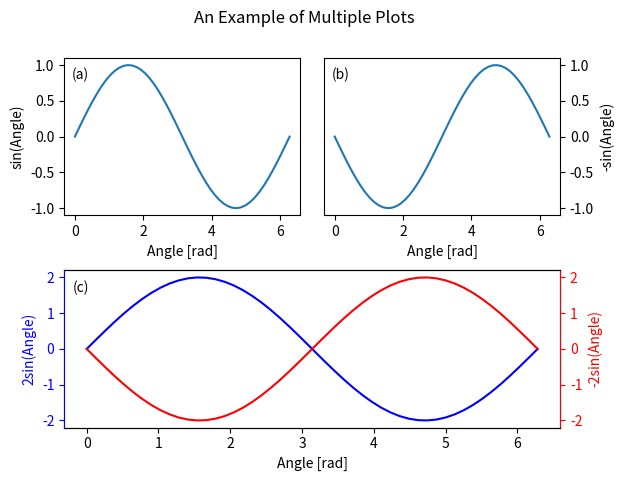

The script that saved this image:
import numpy as np
import scipy as sp
import matplotlib.pyplot as plt
# [redacted]
import matplotlib.gridspec as gs
plt.close('all')

pi = 3.14159
x = np.linspace(0, 2*pi, 50)
y = np.sin(x)

fig = plt.figure()

# [redacted]
grid = gs.GridSpec(nrows=2,ncols=2, wspace=0.1, hspace=0.35)

# [redacted]
# [redacted]
ax1 = plt.subplot(grid[0,0])
# [redacted]
plt.plot(x, y)
plt.xlabel('Angle [rad]')
plt.ylabel('sin(Angle)')
# [redacted]
plt.text(-0.1,0.8,'(a)')

# [redacted]
ax2 = plt.subplot(grid[0,1])
plt.plot(x, -y)
plt.xlabel('Angle [rad]')
plt.ylabel('-sin(Angle)')
# [redacted]
# [redacted]
# [redacted]
ax2.yaxis.tick_right()
ax2.yaxis.set_label_position('right')
plt.text(-0.1,0.8,'(b)')

# [redacted]
ax3 = plt.subplot(grid[1,:])
plt.plot(x, 2*y, label='2sin(x)', color='blue')
# [redacted]
# [redacted]
ax3.tick_params(axis='y',color='blue', labelcolor='blue')
ax3.set_ylabel('2sin(Angle)', color='blue')
plt.xlabel('Angle [rad]')
# [redacted]
# [redacted]
ax4 = ax3.twinx()
plt.plot(x, -2*y, label='-2sin(x)', color='red')
plt.xlabel('Angle [rad]')
# [redacted]
ax4.set_ylabel('-2sin(Angle)', color='red')
ax4.tick_params(axis='y',color='red', labelcolor='red')
# [redacted]
# [redacted]
ax4.spines['right'].set_color('red')
ax4.spines['left'].set_color('blue')
plt.text(-0.2,1.6,'(c)')

fig.suptitle("An Example of Multiple Plots")
plt.savefig('multiple_plots.png')